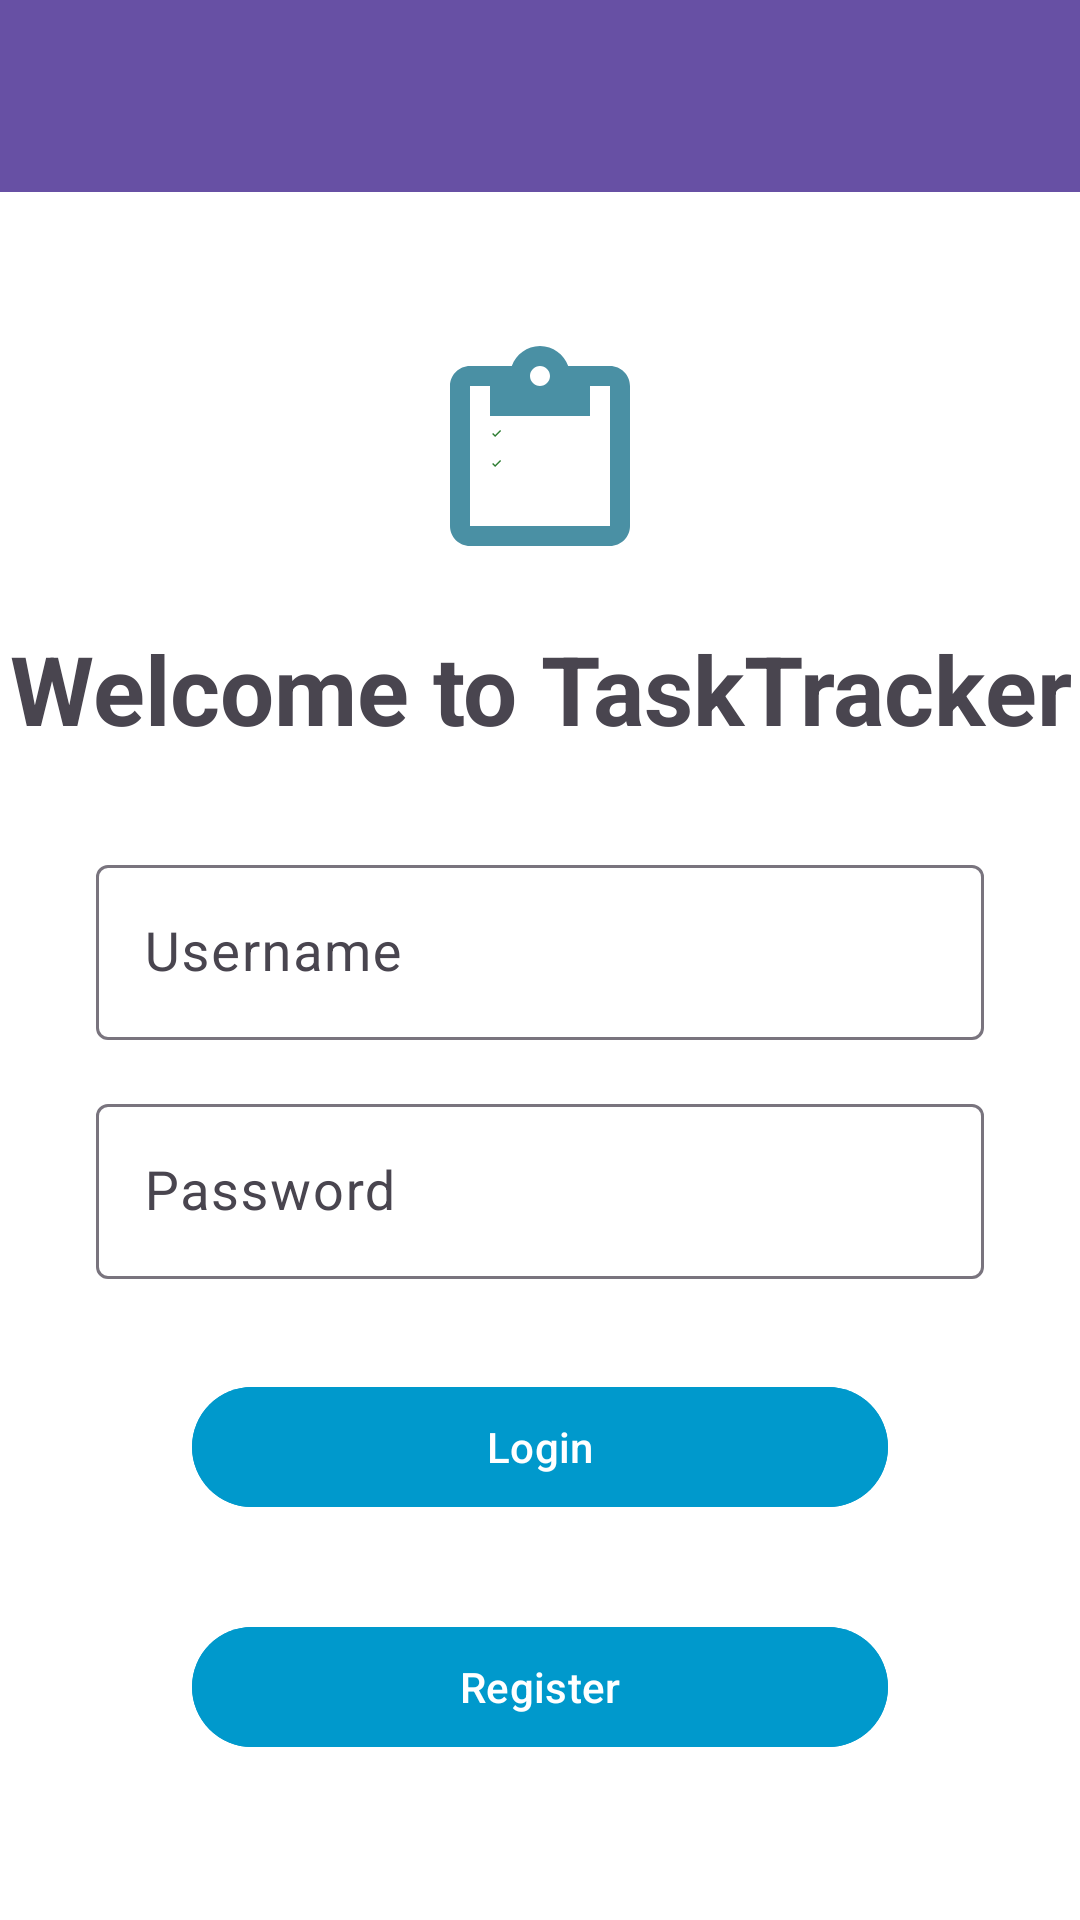

This screen was rendered from an Android layout file. Write that file and the resources it references.
<!-- AndroidManifest.xml: application theme Theme.Material3.Light -->
<!-- res/layout/activity_login.xml -->
<?xml version="1.0" encoding="utf-8"?>
<androidx.constraintlayout.widget.ConstraintLayout xmlns:android="http://schemas.android.com/apk/res/android"
    xmlns:app="http://schemas.android.com/apk/res-auto"
    xmlns:tools="http://schemas.android.com/tools"
    android:id="@+id/main"
    android:layout_width="match_parent"
    android:layout_height="match_parent"
    android:background="@color/white"
    tools:context=".LoginActivity">

    <com.google.android.material.appbar.AppBarLayout
        android:id="@+id/appBarLayout"
        android:layout_width="match_parent"
        android:layout_height="wrap_content"
        app:layout_constraintTop_toTopOf="parent">

        <androidx.appcompat.widget.Toolbar
            android:id="@+id/toolbar"
            android:layout_width="match_parent"
            android:layout_height="?attr/actionBarSize"
            android:background="?attr/colorPrimary"
            app:layout_constraintTop_toTopOf="parent"
            app:layout_constraintEnd_toEndOf="parent"
            app:layout_constraintStart_toStartOf="parent"
            app:popupTheme="@style/ThemeOverlay.AppCompat.Light" />
    </com.google.android.material.appbar.AppBarLayout>

    <ImageView
        android:id="@+id/loginLogoImageView"
        android:layout_width="80dp"
        android:layout_height="80dp"
        android:src="@drawable/ic_task_icon"
        app:layout_constraintTop_toBottomOf="@id/appBarLayout"
        app:layout_constraintEnd_toEndOf="parent"
        app:layout_constraintStart_toStartOf="parent"
        android:layout_marginTop="48dp" />

    <TextView
        android:id="@+id/titleLoginTextView"
        android:layout_width="wrap_content"
        android:layout_height="wrap_content"
        android:layout_marginTop="16dp"
        android:gravity="center"
        android:text="@string/login_welcome"
        android:textSize="32sp"
        android:textStyle="bold"
        app:layout_constraintTop_toBottomOf="@id/loginLogoImageView"
        app:layout_constraintStart_toStartOf="parent"
        app:layout_constraintEnd_toEndOf="parent" />

    <com.google.android.material.textfield.TextInputLayout
        android:id="@+id/usernameInputLayout"
        android:layout_width="0dp"
        android:layout_height="wrap_content"
        android:layout_marginTop="32dp"
        android:layout_marginStart="32dp"
        android:layout_marginEnd="32dp"
        app:layout_constraintTop_toBottomOf="@id/titleLoginTextView"
        app:layout_constraintStart_toStartOf="parent"
        app:layout_constraintEnd_toEndOf="parent">

        <com.google.android.material.textfield.TextInputEditText
            android:id="@+id/userNameLoginEditText"
            android:layout_width="match_parent"
            android:layout_height="wrap_content"
            android:hint="@string/username"
            android:inputType="text"
            android:textSize="18sp" />
    </com.google.android.material.textfield.TextInputLayout>

    <com.google.android.material.textfield.TextInputLayout
        android:id="@+id/passwordInputLayout"
        android:layout_width="0dp"
        android:layout_height="wrap_content"
        android:layout_marginTop="16dp"
        android:layout_marginStart="32dp"
        android:layout_marginEnd="32dp"
        app:layout_constraintTop_toBottomOf="@id/usernameInputLayout"
        app:layout_constraintStart_toStartOf="parent"
        app:layout_constraintEnd_toEndOf="parent">

        <com.google.android.material.textfield.TextInputEditText
            android:id="@+id/passwordLoginEditText"
            android:layout_width="match_parent"
            android:layout_height="wrap_content"
            android:hint="@string/password"
            android:inputType="textPassword"
            android:textSize="18sp" />
    </com.google.android.material.textfield.TextInputLayout>

    <com.google.android.material.button.MaterialButton
        android:id="@+id/loginButton"
        android:layout_width="0dp"
        android:layout_height="wrap_content"
        android:layout_marginTop="32dp"
        android:layout_marginStart="64dp"
        android:layout_marginEnd="64dp"
        android:text="@string/login"
        android:backgroundTint="@android:color/holo_blue_dark"
        android:textColor="@color/white"
        app:cornerRadius="24dp"
        app:layout_constraintTop_toBottomOf="@id/passwordInputLayout"
        app:layout_constraintStart_toStartOf="parent"
        app:layout_constraintEnd_toEndOf="parent" />

    <com.google.android.material.button.MaterialButton
        android:id="@+id/registerButton"
        android:layout_width="0dp"
        android:layout_height="wrap_content"
        android:layout_marginTop="32dp"
        android:layout_marginStart="64dp"
        android:layout_marginEnd="64dp"
        android:text="Register"
        android:backgroundTint="@android:color/holo_blue_dark"
        android:textColor="@color/white"
        app:cornerRadius="24dp"
        app:layout_constraintTop_toBottomOf="@id/loginButton"
        app:layout_constraintStart_toStartOf="parent"
        app:layout_constraintEnd_toEndOf="parent" />

</androidx.constraintlayout.widget.ConstraintLayout>
<!-- resources referenced by this layout -->
<resources>
  <!-- drawable ic_task_icon (drawable) -->
  <?xml version="1.0" encoding="utf-8"?>
  <vector xmlns:android="http://schemas.android.com/apk/res/android"
      android:width="24dp"
      android:height="24dp"
      android:viewportWidth="24"
      android:viewportHeight="24">
  
      
      <path
          android:fillColor="#4A90A4"
          android:pathData="M19,3h-4.18C14.4,1.84 13.3,1 12,1s-2.4,0.84 -2.82,2H5C3.9,3 3,3.9 3,5v14c0,1.1 0.9,2 2,2h14c1.1,0 2,-0.9 2,-2V5C21,3.9 20.1,3 19,3zM12,3c0.55,0 1,0.45 1,1s-0.45,1 -1,1s-1,-0.45 -1,-1S11.45,3 12,3zM19,19H5V5h2v3h10V5h2V19z"/>
  
      
      <group android:translateX="7" android:translateY="9">
          
          <rect android:fillColor="#FFFFFF" android:width="1.5" android:height="1.5"/>
          <path android:fillColor="#2E7D32" android:pathData="M0.3,0.7l0.2,0.2 0.5,-0.5 0.1,0.1 -0.6,0.6 -0.3,-0.3z"/>
          <rect android:fillColor="#FFFFFF" android:x="2.5" android:y="0.2" android:width="7" android:height="1"/>
      </group>
  
      <group android:translateX="7" android:translateY="12">
          
          <rect android:fillColor="#FFFFFF" android:width="1.5" android:height="1.5"/>
          <path android:fillColor="#2E7D32" android:pathData="M0.3,0.7l0.2,0.2 0.5,-0.5 0.1,0.1 -0.6,0.6 -0.3,-0.3z"/>
          <rect android:fillColor="#FFFFFF" android:x="2.5" android:y="0.2" android:width="5" android:height="1"/>
      </group>
  
      <group android:translateX="7" android:translateY="15">
          
          <rect android:fillColor="#FFFFFF" android:width="1.5" android:height="1.5"/>
          <rect android:fillColor="#FFFFFF" android:x="2.5" android:y="0.2" android:width="6" android:height="1"/>
      </group>
  
  </vector>
  <string name="login">Login</string>
  <string name="login_welcome">Welcome to TaskTracker</string>
  <string name="password">Password</string>
  <string name="username">Username</string>
  <!-- not gathered from this repository: default colours our renderer supplied (Android Studio template values) -->
  <color name="white">#FFFFFFFF</color>
</resources>
